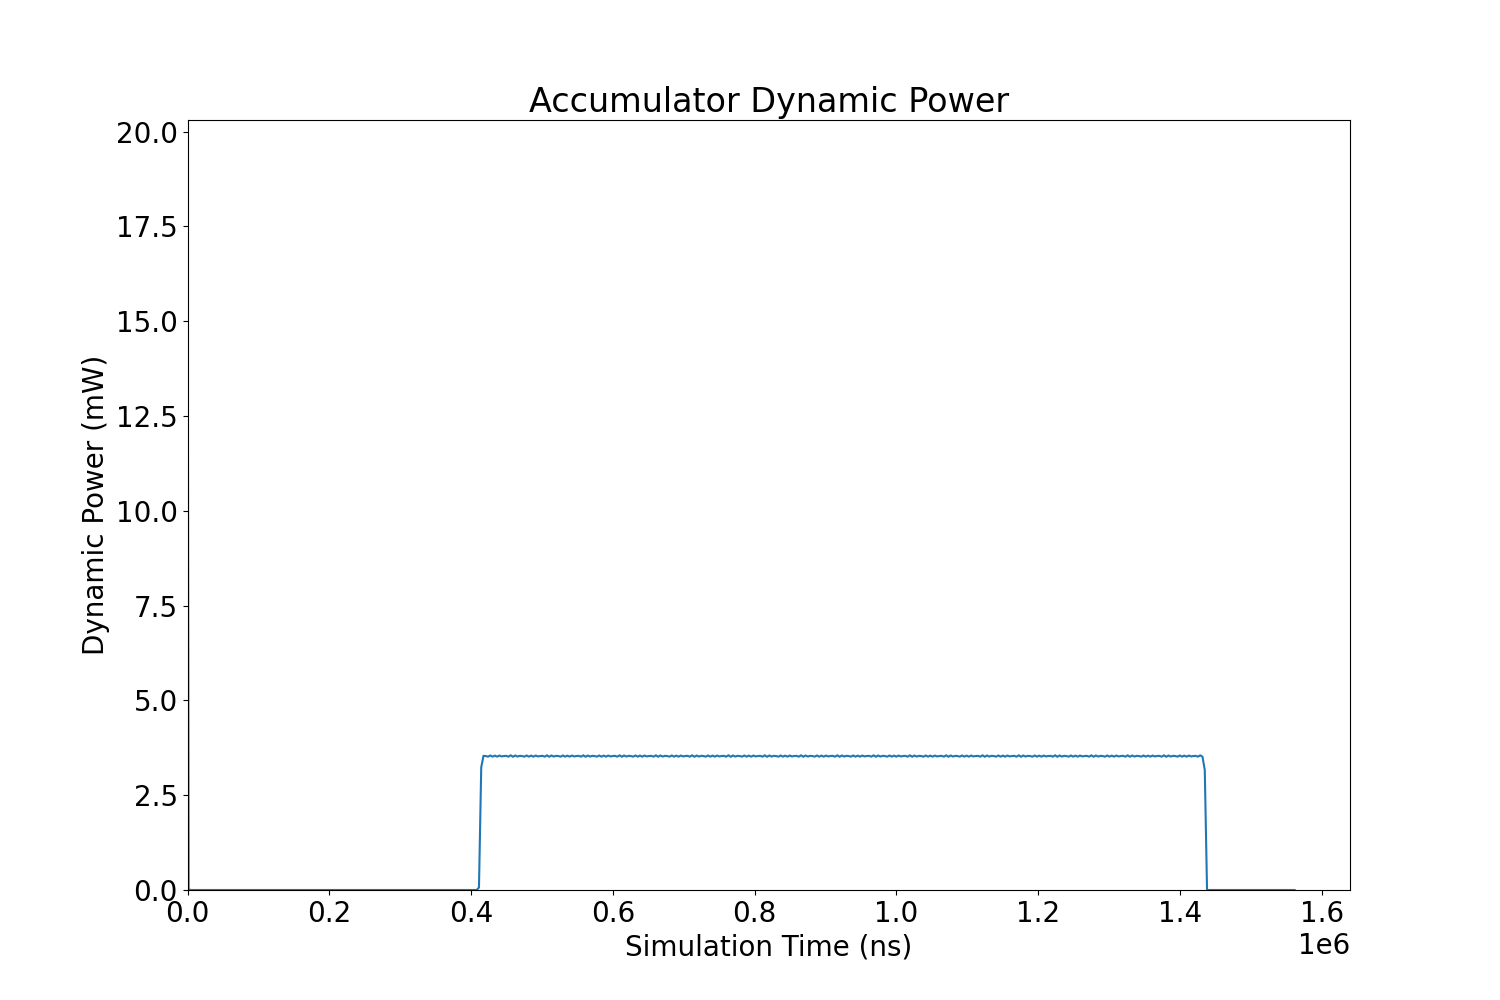

Values plotted in this chart, from the file beside it:
sim_time, power
8.0, 19.34
1616, 0.01987
4816, 0.0
8016, 0.0
11216, 0.0
14416, 0.0
17616, 0.0
20816, 0.0
24016, 0.0
27216, 0.0
30416, 0.0
33616, 0.0
36816, 0.0
40016, 0.0
43216, 0.0
46416, 0.0
49616, 0.0
52816, 0.0
56016, 0.0
59216, 0.0
62416, 0.0
65616, 0.0
68816, 0.0
72016, 0.0
75216, 0.0
78416, 0.0
81616, 0.0
84816, 0.0
88016, 0.0
91216, 0.0
94416, 0.0
97616, 0.0
100816, 0.0
104016, 0.0
107216, 0.0
110416, 0.0
113616, 0.0
116816, 0.0
120016, 0.0
123216, 0.0
126416, 0.0
129616, 0.0
132816, 0.0
136016, 0.0
139216, 0.0
142416, 0.0
145616, 0.0
148816, 0.0
152016, 0.0
155216, 0.0
158416, 0.0
161616, 0.0
164816, 0.0
168016, 0.0
171216, 0.0
174416, 0.0
177616, 0.0
180816, 0.0
184016, 0.0
187216, 0.0
... 430 more rows
